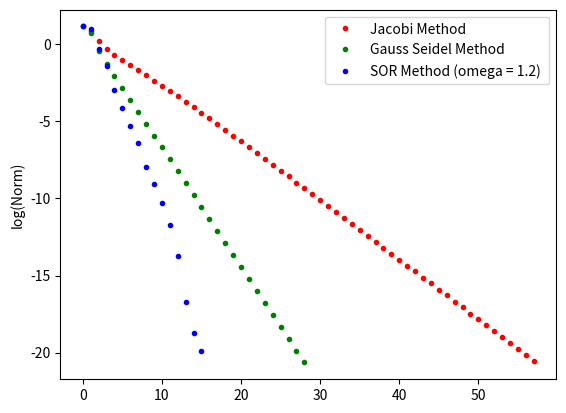

The script that saved this image:
from __future__ import division
import numpy as np
import matplotlib.pyplot as plt
import math


def Jacobi(x, D, L, U, b):
    D_inv = np.linalg.inv(D)
    res = -D_inv.dot(L + U).dot(x) + D_inv.dot(b)
    return res


def SOR(x, D, L, U, b, omega):
    DL_inv = np.linalg.inv(D + omega * L)
    res = DL_inv.dot(((1 - omega) * D - omega * U)).dot(x) + omega * np.dot(DL_inv, b)
    return res

def Err(a, b):
    err = (1 / len(a)) * np.sum(np.power(a - b, 2))
    return err

A = np.zeros([10, 10])

A[0, 0] = 4

for i in range(1, 10):
    A[i, i] = 4
    A[i, i - 1] = -2
    A[i - 1, i] = -1

Diag = np.diag(np.diag(A))

Triu = np.triu(A, 1)

Tril = np.tril(A, -1)

b = np.array([2, 4, -3, 0, -1, 4, -3, -1, 4, -2]).T

x_init = np.ones(10)


Acc = np.linalg.inv(A).dot(b)
print("Accuracy Root")

print(Acc)
# Jacobi Method
J_conv = []
J_result = x_init

old = np.zeros(10)

while np.linalg.norm(old - J_result) > 1e-9:
    J_conv = np.append(J_conv,  np.linalg.norm(old - J_result))
    old = J_result
    J_result = Jacobi(J_result, Diag, Tril, Triu, b)
    # print J_result
# print J_conv
print("Jacobi Method Result")
print(J_result)
# Gauss-Seidel Method

GS_conv = []
GS_result = x_init
old = np.zeros(10)

while np.linalg.norm(old - GS_result) > 1e-9:
    GS_conv = np.append(GS_conv, np.linalg.norm(old - GS_result))
    old = GS_result
    GS_result = SOR(GS_result, Diag, Tril, Triu, b, 1)
    # print GS_result
# print GS_conv
print("GS Method result")
print(GS_result)
# SOR Method

Relax_Corr = 1.2
SOR_conv = []
SOR_result = x_init
old = np.zeros(10)

while np.linalg.norm(old - SOR_result) > 1e-9:
    SOR_conv = np.append(SOR_conv,  np.linalg.norm(old - SOR_result))
    old = SOR_result
    SOR_result = SOR(SOR_result, Diag, Tril, Triu, b, Relax_Corr)
    # print SOR_result
# print SOR_conv
print("SOR Method result")
print(SOR_result)

plt.ylabel("log(Norm)")
plt.plot(range(len(J_conv)), np.log(J_conv), 'r.',label = "Jacobi Method")
plt.plot(range(len(GS_conv)), np.log(GS_conv), 'g.', label = "Gauss Seidel Method")
plt.plot(range(len(SOR_conv)), np.log(SOR_conv), 'b.', label = "SOR Method (omega = 1.2) ")
plt.legend(fontsize = 10)

plt.show()
